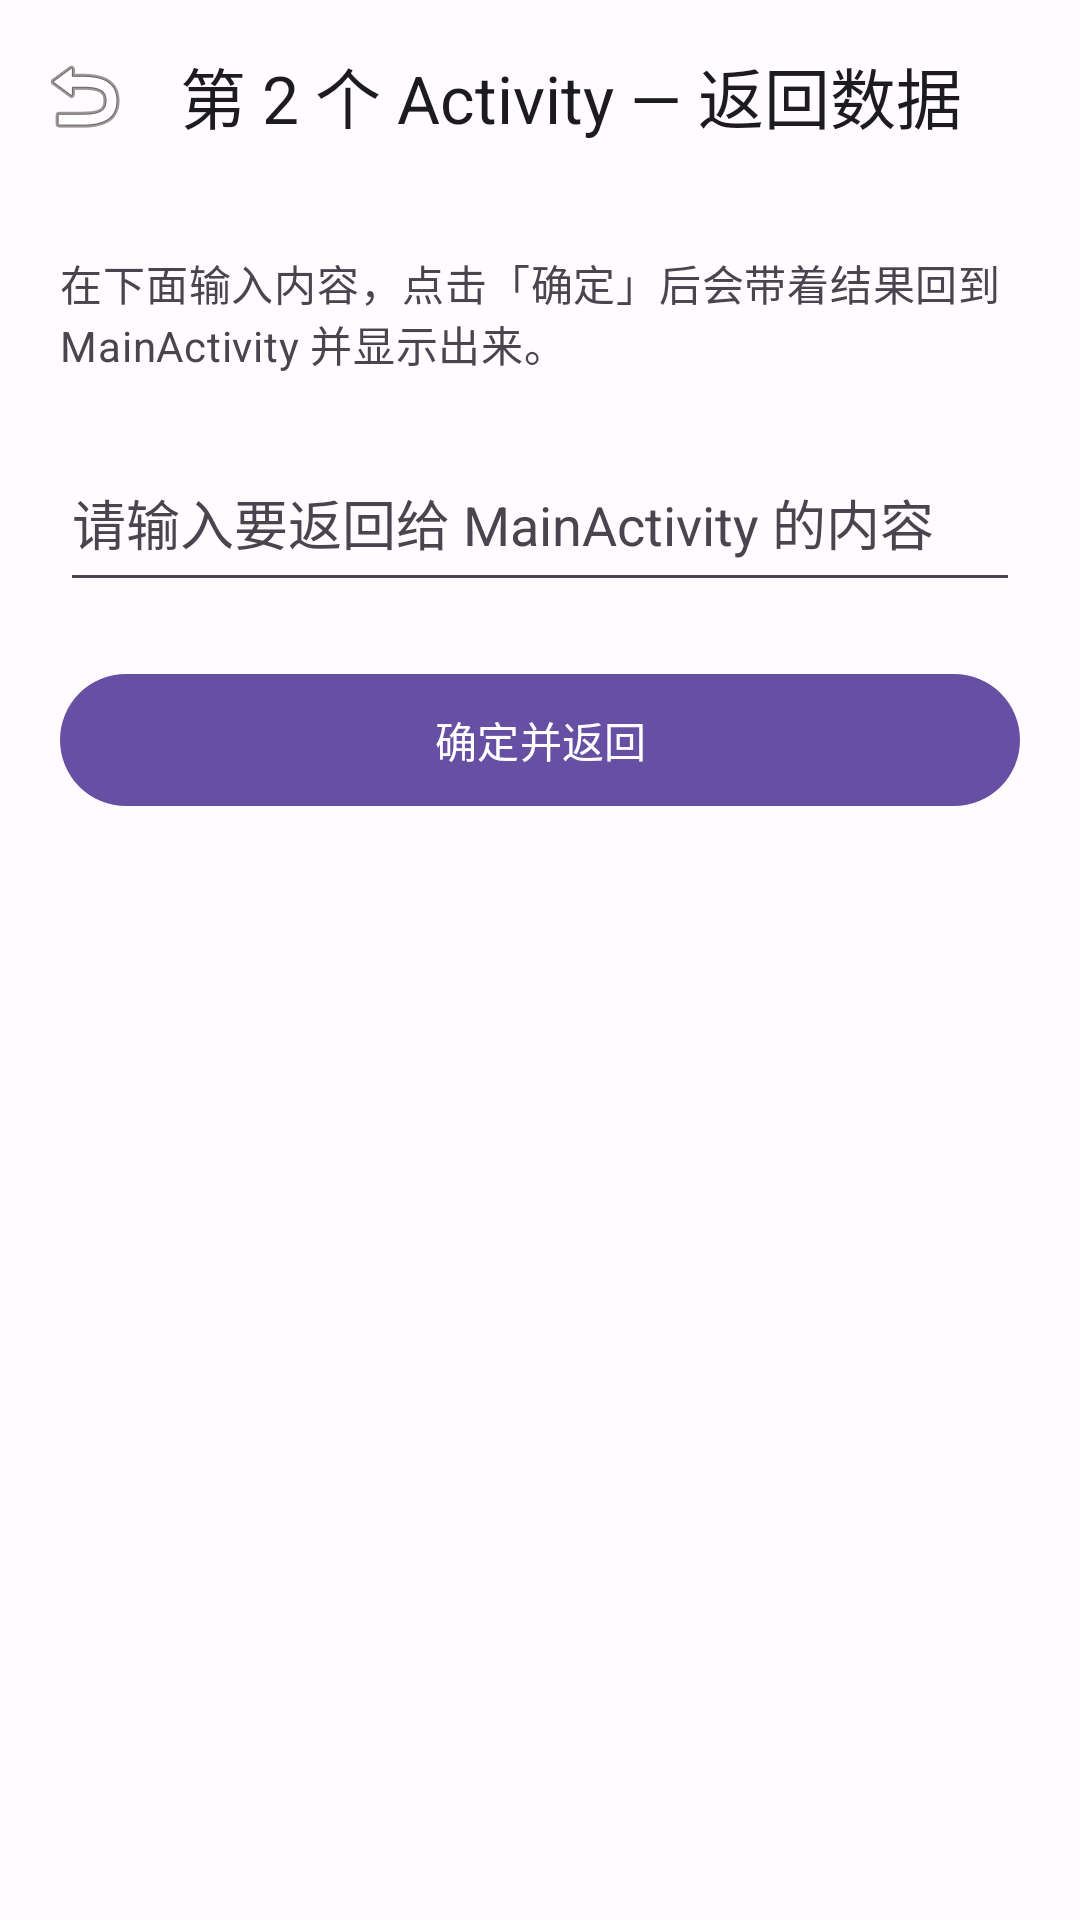

This screen was rendered from an Android layout file. Write that file and the resources it references.
<!-- AndroidManifest.xml: application theme Theme.MyApplication -->
<!-- res/layout/activity_second.xml -->
<?xml version="1.0" encoding="utf-8"?>
<LinearLayout xmlns:android="http://schemas.android.com/apk/res/android"
    xmlns:app="http://schemas.android.com/apk/res-auto"
    xmlns:tools="http://schemas.android.com/tools"
    android:id="@+id/secondRoot"
    android:layout_width="match_parent"
    android:layout_height="match_parent"
    android:background="?android:attr/colorBackground"
    android:orientation="vertical"
    tools:context=".SecondActivity">

    <com.google.android.material.appbar.MaterialToolbar
        android:id="@+id/toolbar"
        android:layout_width="match_parent"
        android:layout_height="?attr/actionBarSize"
        android:background="?attr/colorSurface"
        app:navigationIcon="@android:drawable/ic_menu_revert"
        app:title="@string/second_title"
        app:titleTextColor="?attr/colorOnSurface" />

    <ScrollView
        android:layout_width="match_parent"
        android:layout_height="0dp"
        android:layout_weight="1"
        android:fillViewport="true">

        <LinearLayout
            android:layout_width="match_parent"
            android:layout_height="wrap_content"
            android:orientation="vertical"
            android:paddingStart="20dp"
            android:paddingTop="20dp"
            android:paddingEnd="20dp"
            android:paddingBottom="24dp">

            <TextView
                android:id="@+id/tvTip"
                android:layout_width="match_parent"
                android:layout_height="wrap_content"
                android:text="@string/second_tip"
                android:textAppearance="?attr/textAppearanceBodyMedium"
                android:textColor="?attr/colorOnSurfaceVariant" />

            <EditText
                android:id="@+id/etInput"
                android:layout_width="match_parent"
                android:layout_height="wrap_content"
                android:layout_marginTop="20dp"
                android:autofillHints=""
                android:hint="@string/hint_input"
                android:importantForAutofill="no"
                android:inputType="text"
                android:maxLines="3"
                android:minHeight="56dp"
                android:textColor="?attr/colorOnSurface"
                android:textColorHint="?attr/colorOnSurfaceVariant" />

            <com.google.android.material.button.MaterialButton
                android:id="@+id/btnConfirm"
                android:layout_width="match_parent"
                android:layout_height="wrap_content"
                android:layout_marginTop="20dp"
                android:minHeight="52dp"
                android:text="@string/action_confirm"
                android:textAllCaps="false" />
        </LinearLayout>
    </ScrollView>
</LinearLayout>
<!-- resources referenced by this layout -->
<resources>
  <string name="action_confirm">确定并返回</string>
  <string name="hint_input">请输入要返回给 MainActivity 的内容</string>
  <string name="second_tip">在下面输入内容，点击「确定」后会带着结果回到 MainActivity 并显示出来。</string>
  <string name="second_title">第 2 个 Activity — 返回数据</string>
  <style name="Theme.MyApplication" parent="Base.Theme.MyApplication" />
  <style name="Base.Theme.MyApplication" parent="Theme.Material3.DayNight.NoActionBar">
          <item name="colorPrimary">@color/md_theme_light_primary</item>
          <item name="colorOnPrimary">@color/md_theme_light_onPrimary</item>
          <item name="android:colorBackground">@color/md_theme_light_surface</item>
          <item name="colorSurface">@color/md_theme_light_surface</item>
          <item name="colorOnSurface">@color/md_theme_light_onSurface</item>
          <item name="colorSurfaceVariant">@color/md_theme_light_surfaceVariant</item>
          <item name="colorOnSurfaceVariant">@color/md_theme_light_onSurfaceVariant</item>
          <item name="colorOutline">@color/md_theme_light_outline</item>
      </style>
  <color name="md_theme_light_primary">#FF6750A4</color>
  <color name="md_theme_light_onPrimary">#FFFFFFFF</color>
  <color name="md_theme_light_surface">#FFFFFBFE</color>
  <color name="md_theme_light_onSurface">#FF1C1B1F</color>
  <color name="md_theme_light_surfaceVariant">#FFE7E0EC</color>
  <color name="md_theme_light_onSurfaceVariant">#FF49454F</color>
  <color name="md_theme_light_outline">#FF79747E</color>
</resources>
